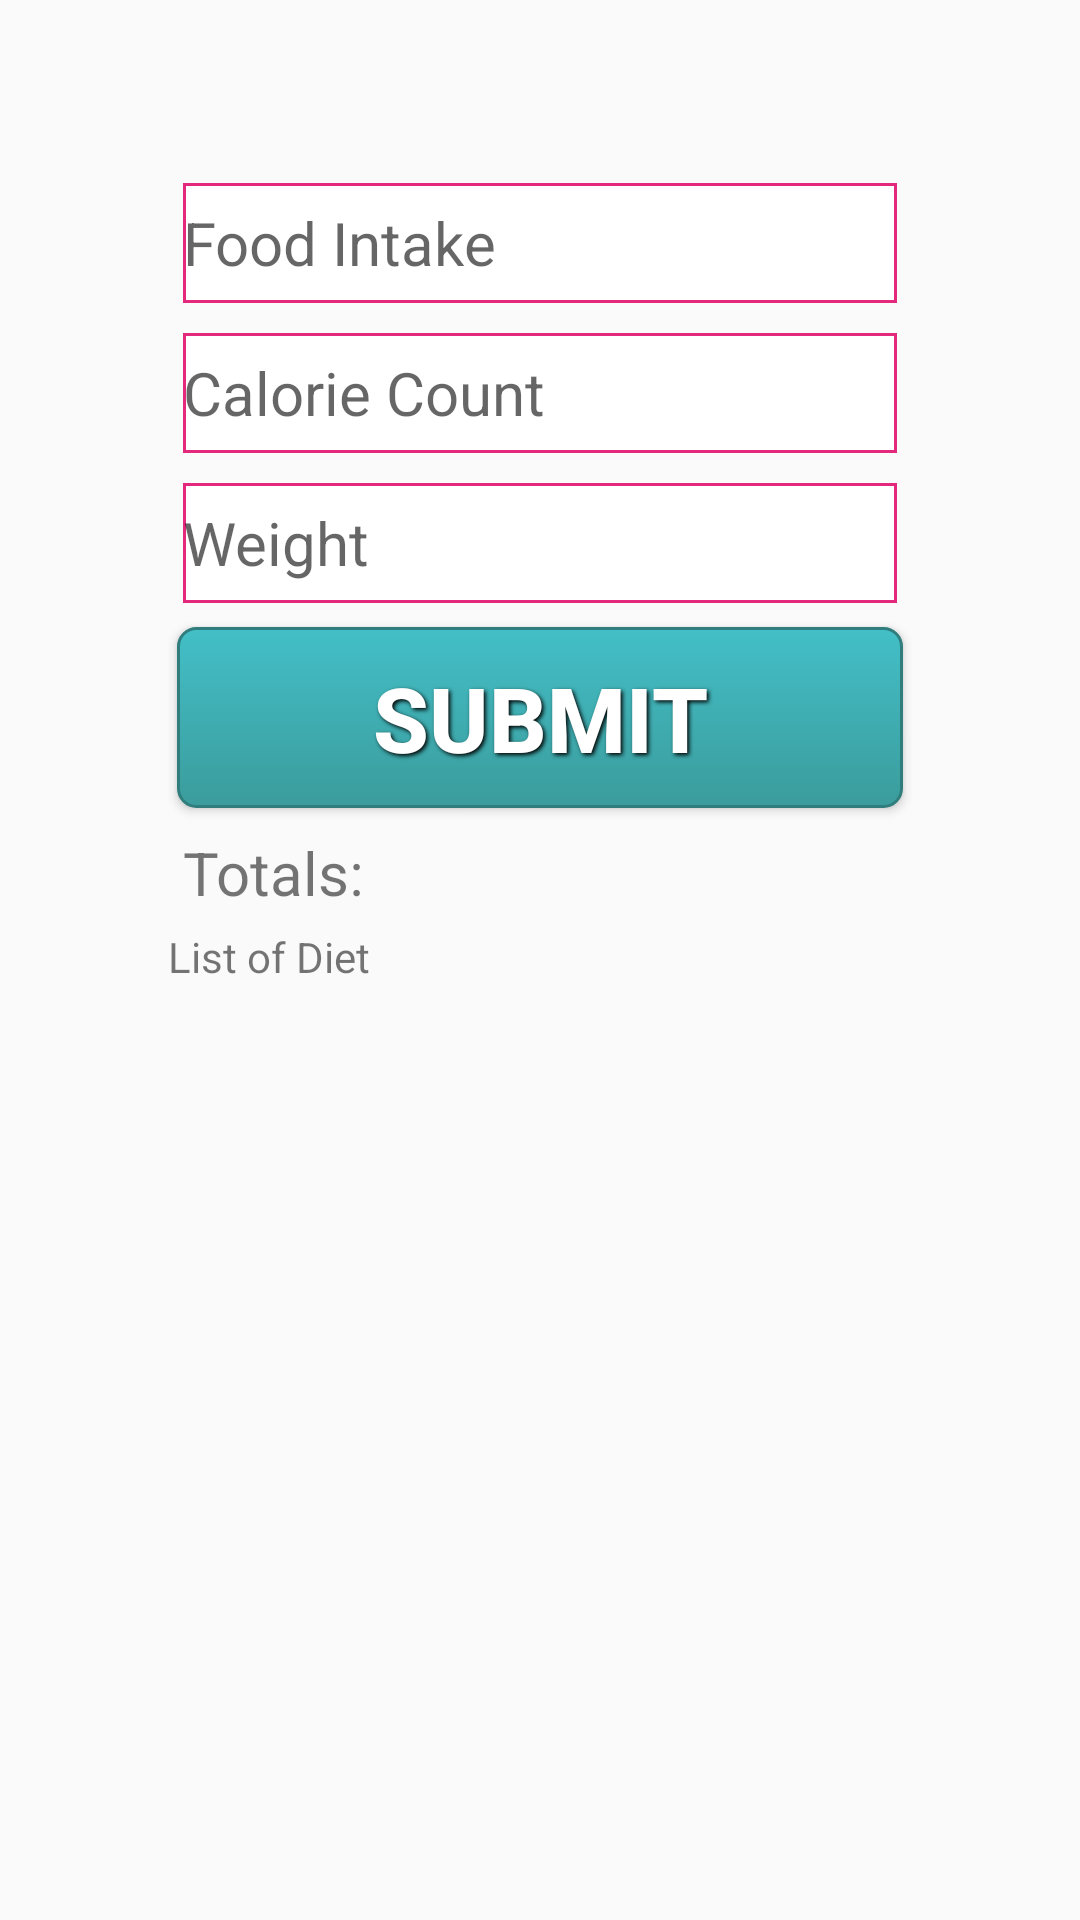

The Android layout XML behind this screen, and the referenced resources:
<!-- AndroidManifest.xml: application theme AppTheme -->
<!-- res/layout/content_diet.xml -->
<?xml version="1.0" encoding="utf-8"?>
<RelativeLayout xmlns:android="http://schemas.android.com/apk/res/android"
    android:layout_width="match_parent"
    android:layout_height="match_parent"
    android:paddingBottom="@dimen/activity_vertical_margin"
    android:paddingLeft="@dimen/activity_horizontal_margin"
    android:paddingRight="@dimen/activity_horizontal_margin"
    android:paddingTop="@dimen/activity_vertical_margin">

    <ScrollView xmlns:android="http://schemas.android.com/apk/res/android"
        android:layout_width="fill_parent"
        android:layout_height="fill_parent">


    <LinearLayout xmlns:android="http://schemas.android.com/apk/res/android"
    android:layout_width="match_parent"
        android:layout_height="wrap_content"
    android:layout_alignParentTop="true"
    android:layout_centerHorizontal="true"
        android:orientation="vertical"
        android:padding="40dp">

        
            
            
            
        


    <EditText
        android:id="@+id/etFoodIntake"
        android:layout_width="match_parent"
        android:layout_margin = "5dp"
        android:layout_height="40dp"
        android:hint="Food Intake"
        android:background="@drawable/text_box_rounded"
        android:textSize="20sp"/>


    <EditText
        android:id="@+id/etCalorieCount"
        android:layout_width="match_parent"
        android:layout_height="40dp"
        android:layout_margin = "5dp"
        android:hint="Calorie Count"
        android:background="@drawable/text_box_rounded"
        android:inputType="number"
        android:textSize="20sp"/>


    <EditText
        android:id="@+id/etWeight"
        android:layout_width="match_parent"
        android:layout_height="40dp"
        android:layout_margin = "5dp"
        android:hint="Weight"
        android:background="@drawable/text_box_rounded"
        android:inputType="numberDecimal"
        android:textSize="20sp"/>

    <Button
        android:id="@+id/bDiet"
        style="@style/button_text"
        android:layout_width="match_parent"
        android:layout_height="wrap_content"
        android:background="@drawable/button_3d"
        android:text="Submit"/>


    <TextView
        android:id="@+id/etTotal"
        android:layout_width="match_parent"
        android:layout_height="wrap_content"
        android:layout_margin="5dp"
        android:text="Totals: "
        android:textSize="20sp" />

    <TextView
        android:id="@+id/tList"
        android:layout_width="match_parent"
        android:layout_height="wrap_content"
        android:text="List of Diet" />


</LinearLayout>
    </ScrollView>
</RelativeLayout>
<!-- resources referenced by this layout -->
<resources>
  <dimen name="activity_horizontal_margin">16dp</dimen>
  <dimen name="activity_vertical_margin">16dp</dimen>
  <!-- drawable button_3d (drawable) -->
  <?xml version="1.0" encoding="utf-8"?>
  <selector xmlns:android="http://schemas.android.com/apk/res/android">
  
  <item android:state_pressed="true" >
      <shape>
          <solid
              android:color="#F88017" />
          <stroke
              android:width="1dp"
              android:color="#E56717" />
          <corners
              android:radius="6dp" />
          <padding
              android:left="10dp"
              android:top="10dp"
              android:right="10dp"
              android:bottom="10dp" />
      </shape>
  </item>
  <item>
      <shape>
          <gradient
              android:startColor="#43BFC7"
              android:endColor="#3B9C9C"
              android:angle="270" />
          <stroke
              android:width="1dp"
              android:color="#307D7E" />
          <corners
              android:radius="6dp" />
          <padding
              android:left="10dp"
              android:top="10dp"
              android:right="10dp"
              android:bottom="10dp" />
      </shape>
  </item>
  </selector>
  <!-- drawable text_box_rounded (drawable) -->
  <?xml version="1.0" encoding="utf-8"?>
  <shape xmlns:android="http://schemas.android.com/apk/res/android"
      android:shape="rectangle" android:padding="15dp"
      >
      <solid android:color="#FFFFFF"
          />
      <corners
          android:bottomRightRadius="0dp"
          android:bottomLeftRadius="0dp"
          android:topLeftRadius="0dp"
          android:topRightRadius="0dp"/>
      <stroke android:width="1dip" android:color="#E4287C" />
  </shape>
  <style name="button_text">
          <item name="android:layout_width">fill_parent</item>
          <item name="android:layout_height">wrap_content</item>
          <item name="android:textColor">#ffffff</item>
          <item name="android:gravity">center</item>
          <item name="android:layout_margin">3dp</item>
          <item name="android:textSize">30dp</item>
          <item name="android:textStyle">bold</item>
          <item name="android:shadowColor">#000000</item>
          <item name="android:shadowDx">2</item>
          <item name="android:shadowDy">2</item>
          <item name="android:shadowRadius">3</item>
      </style>
  <style name="AppTheme" parent="Theme.AppCompat.Light.DarkActionBar">
          
          <item name="colorPrimary">@color/colorPrimary</item>
          <item name="colorPrimaryDark">@color/colorPrimaryDark</item>
          
          <item name="colorAccent">@color/colorPrimaryDark</item>
      </style>
  <color name="colorPrimary">#F660AB</color>
  <color name="colorPrimaryDark">#E4287C</color>
</resources>
